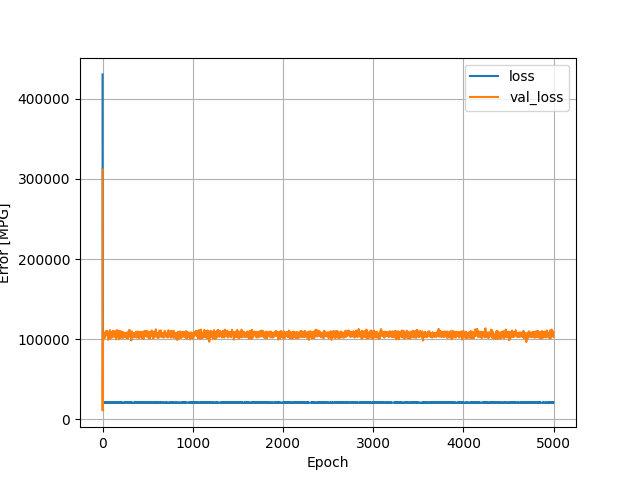

Data behind this chart, as committed beside it:
, loss, val_loss, epoch
0, 430604, 311703, 0
1, 100210, 11064, 1
2, 37327, 21102, 2
3, 24293, 56896, 3
4, 21517, 80851, 4
5, 20882, 94015, 5
6, 20669, 101851, 6
7, 20584, 104216, 7
8, 20725, 101307, 8
9, 20623, 106283, 9
10, 20763, 105491, 10
11, 20746, 105570, 11
12, 20980, 103200, 12
13, 20590, 103790, 13
14, 20886, 104725, 14
15, 20652, 106022, 15
16, 20673, 106780, 16
17, 20588, 104800, 17
18, 20714, 106384, 18
19, 20886, 100707, 19
20, 20654, 105015, 20
21, 20788, 103248, 21
22, 20951, 102066, 22
23, 20711, 102821, 23
24, 20645, 103089, 24
25, 20667, 105537, 25
26, 20724, 107890, 26
27, 20573, 105263, 27
28, 20890, 106200, 28
29, 21070, 107166, 29
30, 20674, 107817, 30
31, 20704, 107697, 31
32, 20928, 106492, 32
33, 20706, 108648, 33
34, 20981, 106563, 34
35, 20783, 109150, 35
36, 20765, 109626, 36
37, 20608, 108967, 37
38, 20947, 108955, 38
39, 20615, 109715, 39
40, 20814, 109371, 40
41, 20607, 108577, 41
42, 20757, 108281, 42
43, 20773, 108258, 43
44, 20819, 106540, 44
45, 20717, 106755, 45
46, 20570, 109389, 46
47, 20616, 106947, 47
48, 20872, 107123, 48
49, 20806, 106955, 49
50, 20712, 110282, 50
51, 20923, 105083, 51
52, 20619, 106638, 52
53, 20638, 109386, 53
54, 20792, 105762, 54
55, 20621, 104790, 55
56, 20919, 103890, 56
57, 20644, 106418, 57
58, 20688, 109497, 58
59, 20623, 107452, 59
... 4,940 more rows
